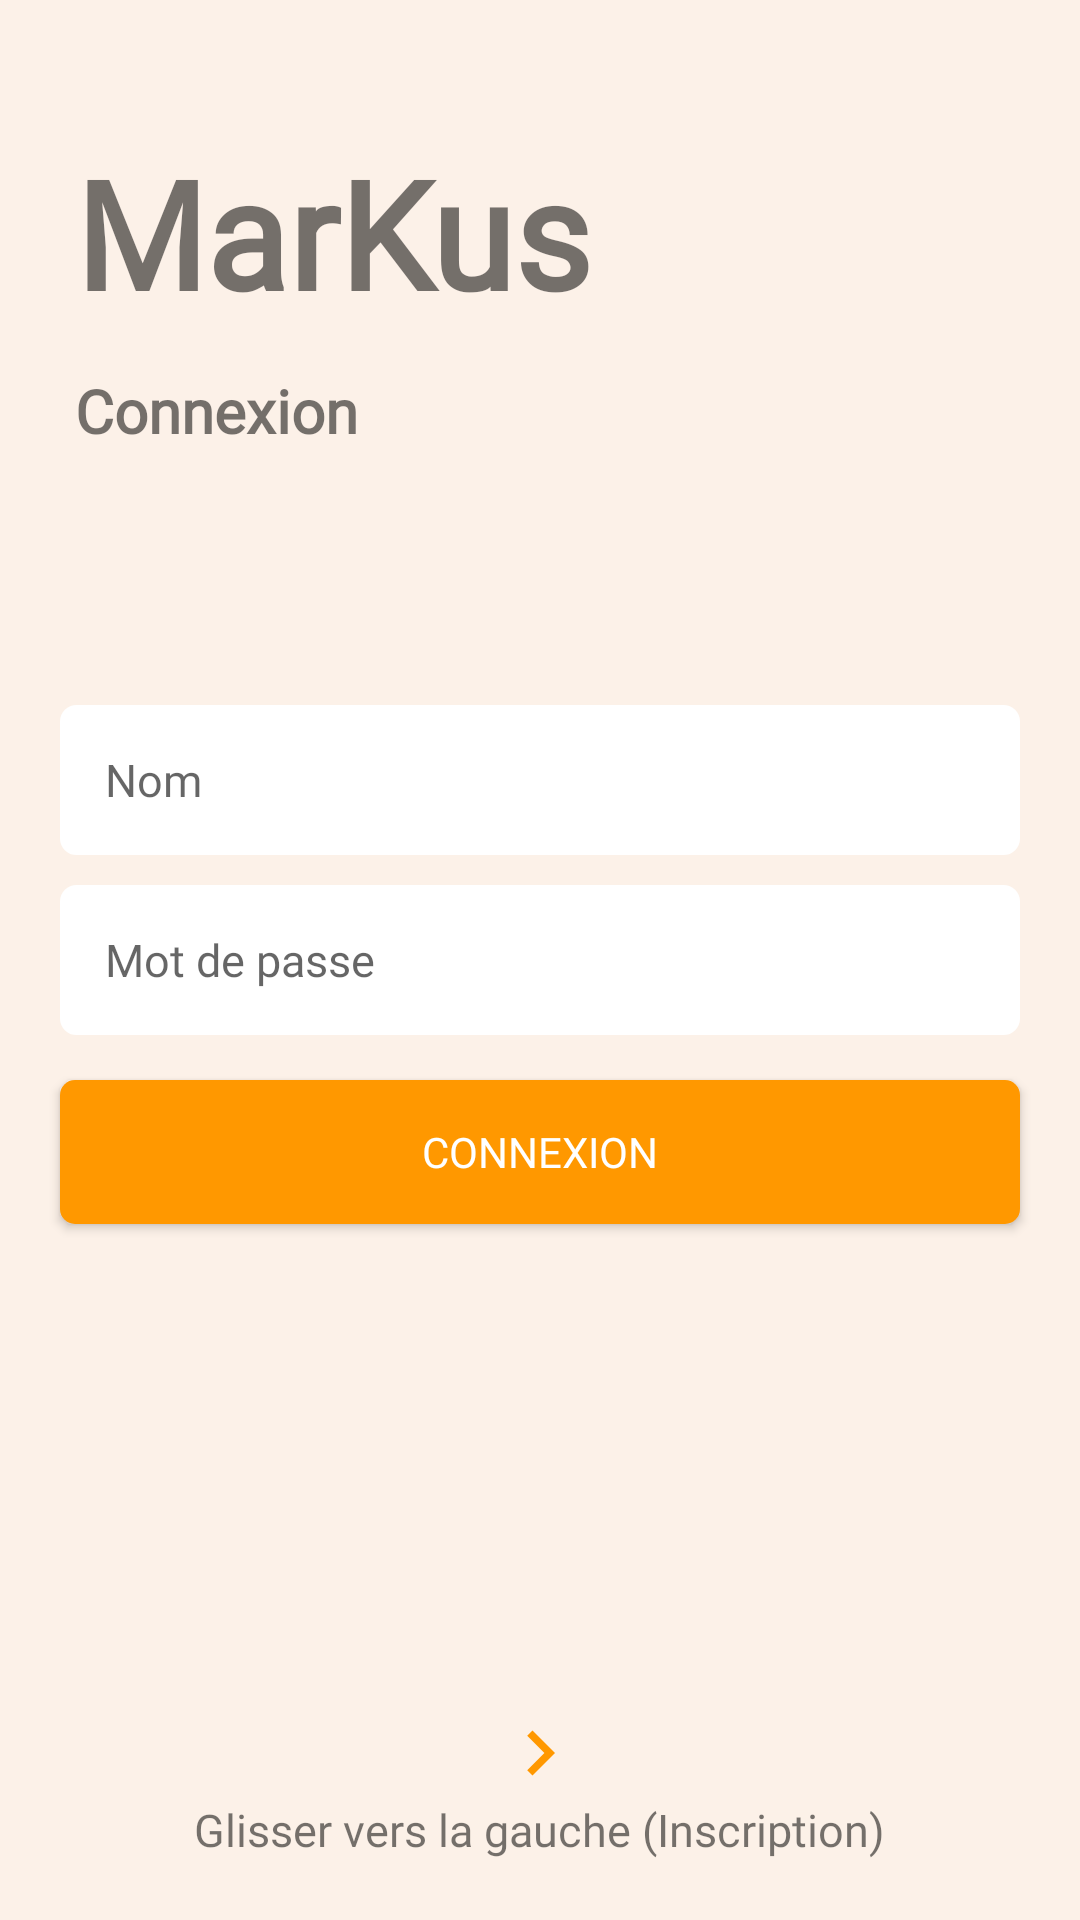

Here is an Android app screen rendered from its layout file. Give the layout XML and the strings, colors and styles it references.
<!-- AndroidManifest.xml: application theme Theme.AppCompat.DayNight.DarkActionBar -->
<!-- res/layout/fragment_login.xml -->
<?xml version="1.0" encoding="utf-8"?>
    <RelativeLayout xmlns:android="http://schemas.android.com/apk/res/android"
        xmlns:tools="http://schemas.android.com/tools"
        android:id="@+id/RVLogin"
        android:layout_width="match_parent"
        android:layout_height="match_parent"
        android:background="@color/beigeLight"
        tools:context=".fragment_login">

    
    
    <TextView
        android:id="@+id/tv_title"
        android:layout_width="wrap_content"
        android:layout_height="wrap_content"
        android:layout_above="@id/TVErreurConnexion"
        android:layout_marginStart="25dp"
        android:layout_marginBottom="75dp"
        android:fontFamily="@font/rubik_regular"
        android:text="@string/app_name"
        android:textColorHighlight="@color/blackLight"
        android:textColorLink="@color/blackLight"
        android:textSize="50sp"
        android:textStyle="bold" />

    
    <TextView
        android:id="@+id/TvTitreConnexion"
        android:layout_width="361dp"
        android:layout_height="35dp"
        android:layout_alignBottom="@+id/tv_title"
        android:layout_marginStart="25dp"
        android:layout_marginEnd="50dp"
        android:layout_marginBottom="-44dp"
        android:fontFamily="@font/rubik_mono_one_regular"
        android:gravity="center_vertical"
        android:text="@string/connexion"
        android:textSize="20sp"
        android:textStyle="bold" />

    
    <TextView
        android:id="@+id/TVErreurConnexion"
        android:layout_width="match_parent"
        android:layout_height="wrap_content"
        android:layout_above="@id/ETNomUtilisateurConnexion_"
        android:layout_marginStart="25dp"
        android:layout_marginBottom="25dp"
        android:fontFamily="@font/roboto_regular"
        android:textColor="@color/redLight"
        android:textSize="18sp"
        android:textStyle="bold" />

    
    <EditText
            android:id="@+id/ETNomUtilisateurConnexion_"
            android:layout_width="match_parent"
            android:layout_height="50dp"
            android:layout_above="@id/ETPwdConnexion_"
            android:layout_marginLeft="20dp"
            android:layout_marginRight="20dp"
            android:background="@drawable/et_custom"
            android:fontFamily="@font/roboto_regular"
            android:hint="@string/nomConnexion"
            android:inputType="textEmailAddress"
            android:padding="15dp"
            android:textSize="15sp" />


    
    <EditText
            android:id="@+id/ETPwdConnexion_"
            android:layout_width="match_parent"
            android:layout_height="50dp"
            android:layout_centerInParent="true"
            android:layout_marginLeft="20dp"
            android:layout_marginTop="10dp"
            android:layout_marginRight="20dp"
            android:background="@drawable/et_custom"
            android:fontFamily="@font/roboto_regular"
            android:hint="@string/motDePasseConnexion"
            android:inputType="textPassword"
            android:padding="15dp"
            android:textSize="15sp" />

    
    <Button
            android:id="@+id/btnConnexion_"
            android:layout_width="match_parent"
            android:layout_height="wrap_content"
            android:layout_below="@id/ETPwdConnexion_"
            android:layout_marginLeft="20dp"
            android:layout_marginTop="15dp"
            android:layout_marginRight="20dp"
            android:background="@drawable/btn_custom"
            android:fontFamily="@font/roboto_regular"
            android:text="@string/connexion"
            android:textColor="@android:color/white" />

    
    <ImageView
            android:layout_width="30dp"
            android:layout_height="30dp"
            android:layout_above="@id/swipeRight"
            android:layout_centerHorizontal="true"
            android:src="@drawable/ic_fleche_droit" />

    
    <TextView
            android:id="@+id/swipeRight"
            android:layout_width="wrap_content"
            android:layout_height="wrap_content"
            android:layout_alignParentBottom="true"
            android:layout_centerHorizontal="true"
            android:layout_marginBottom="20dp"
            android:fontFamily="@font/roboto_regular"
            android:text="@string/glisserVersLaGaucheInscription"
            android:textSize="15sp" />


</RelativeLayout>
<!-- resources referenced by this layout -->
<resources>
  <color name="beigeLight">#DFFDF1E6</color>
  <color name="blackLight">#FF000000</color>
  <color name="redLight">#F44336</color>
  <!-- drawable btn_custom (drawable) -->
  <?xml version="1.0" encoding="utf-8"?>
  <shape xmlns:android="http://schemas.android.com/apk/res/android"
      android:padding="10dp"
      android:shape="rectangle" >
  
      <solid android:color="@color/orangeLight" />
  
      <corners
          android:bottomLeftRadius="5dp"
          android:bottomRightRadius="5dp"
          android:topLeftRadius="5dp"
          android:topRightRadius="5dp" />
  
  </shape>
  <!-- drawable et_custom (drawable) -->
  <?xml version="1.0" encoding="utf-8"?>
  <shape xmlns:android="http://schemas.android.com/apk/res/android"
          android:padding="10dp"
          android:shape="rectangle" >
  
          <solid android:color="@color/whiteLight" />
  
          <stroke
              android:width="1dp"
              android:color="@color/whiteLight" />
  
          <corners
              android:bottomLeftRadius="5dp"
              android:bottomRightRadius="5dp"
              android:topLeftRadius="5dp"
              android:topRightRadius="5dp" />
  
  </shape>
  <!-- drawable ic_fleche_droit (drawable) -->
  <?xml version="1.0" encoding="utf-8"?>
  <vector android:height="24dp"
      android:tint="@color/orangeLight"
      android:viewportHeight="24.0"
      android:viewportWidth="24.0"
      android:width="24dp"
      xmlns:android="http://schemas.android.com/apk/res/android">
      <path android:fillColor="#FF000000" android:pathData="M8.59,16.34l4.58,-4.59 -4.58,-4.59L10,5.75l6,6 -6,6z"/>
  </vector>
  <string name="app_name">MarKus</string>
  <string name="connexion">Connexion</string>
  <string name="glisserVersLaGaucheInscription">Glisser vers la gauche (Inscription)</string>
  <string name="motDePasseConnexion">Mot de passe</string>
  <string name="nomConnexion">Nom</string>
  <color name="orangeLight">#FF9800</color>
  <color name="whiteLight">#FFFFFFFF</color>
</resources>
